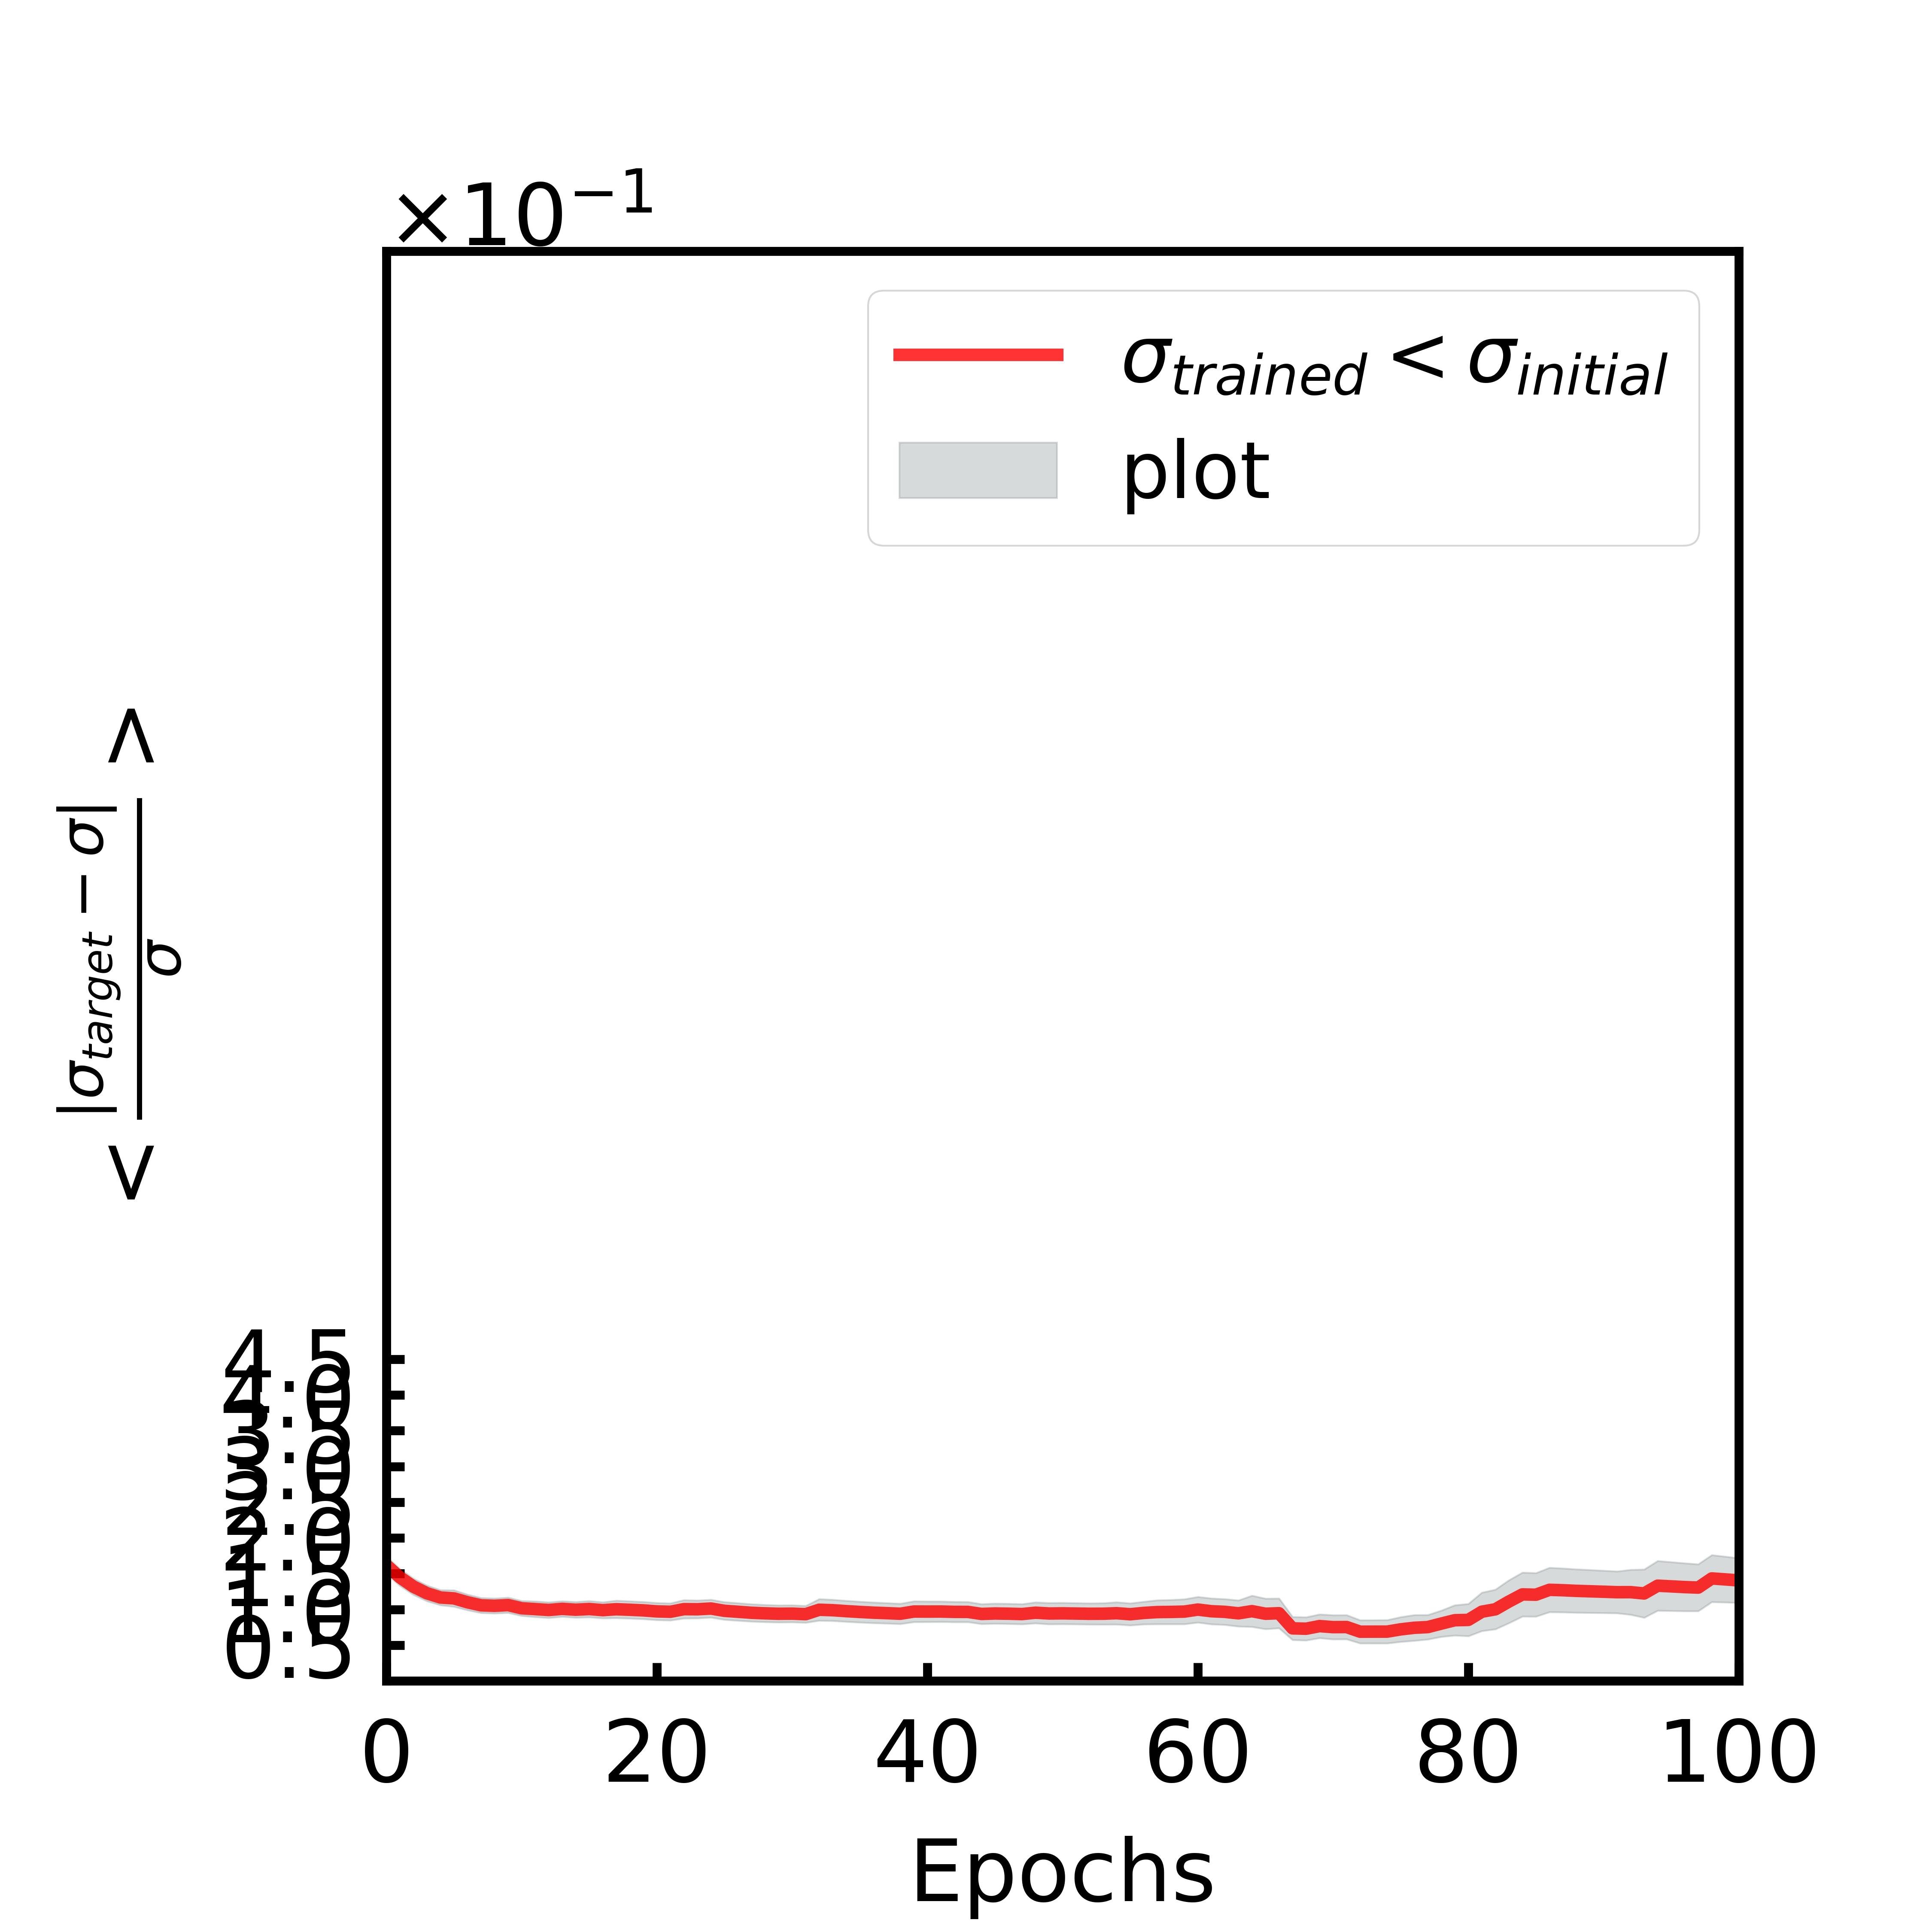

The table this chart was drawn from, first rows:
, mean, sem
0, 0.1618, 0.01223
1, 0.1448, 0.01173
2, 0.1318, 0.01128
3, 0.1225, 0.01091
4, 0.1166, 0.01055
5, 0.1153, 0.0115
6, 0.1099, 0.01088
7, 0.1056, 0.01051
8, 0.105, 0.01046
9, 0.106, 0.01066
10, 0.1015, 0.01042
11, 0.1004, 0.01095
12, 0.09909, 0.01089
13, 0.1007, 0.01085
14, 0.0995, 0.01093
15, 0.1005, 0.01135
16, 0.09888, 0.01117
17, 0.1002, 0.0122
18, 0.09942, 0.01203
19, 0.09857, 0.01199
20, 0.09716, 0.01197
21, 0.09665, 0.01193
22, 0.1003, 0.01278
23, 0.1001, 0.01244
24, 0.1012, 0.01243
25, 0.09795, 0.01233
26, 0.09662, 0.01224
27, 0.09523, 0.0121
28, 0.09445, 0.01197
29, 0.09385, 0.01188
30, 0.09404, 0.01185
31, 0.09326, 0.01173
32, 0.09945, 0.01506
33, 0.09881, 0.01481
34, 0.09751, 0.01465
35, 0.09637, 0.01453
36, 0.0954, 0.01441
37, 0.09469, 0.01429
38, 0.09388, 0.01418
39, 0.09695, 0.0145
40, 0.09689, 0.01436
41, 0.09696, 0.01426
42, 0.09651, 0.01417
43, 0.09644, 0.01407
44, 0.0936, 0.01389
45, 0.09423, 0.01405
46, 0.09393, 0.01409
47, 0.09343, 0.01406
48, 0.09531, 0.01466
49, 0.09421, 0.01488
50, 0.09441, 0.01486
51, 0.09413, 0.01481
52, 0.09382, 0.01478
53, 0.09392, 0.01494
54, 0.09459, 0.01554
55, 0.09318, 0.0154
56, 0.09501, 0.01581
57, 0.09619, 0.0167
58, 0.09642, 0.01692
59, 0.09686, 0.01741
... 41 more rows
